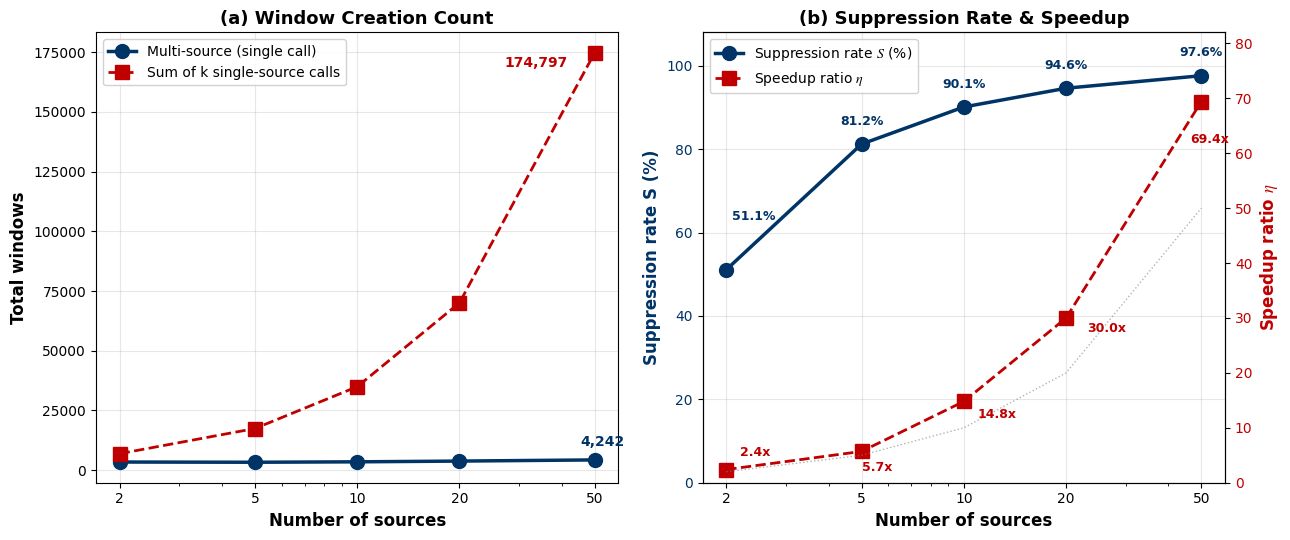

Recreate this plot in Python. (Note: this script raises an exception after producing the figure.)
"""
图: 多源波前互抑效应 — k vs 窗口创建数/互抑率
Times New Roman, clean academic style
"""
import matplotlib
matplotlib.use('Agg')
import matplotlib.pyplot as plt
import numpy as np

plt.rcParams['font.family'] = 'Times New Roman'
plt.rcParams['font.size'] = 10
plt.rcParams['mathtext.fontset'] = 'stix'

# Data from experiment
k_vals = np.array([2, 5, 10, 20, 50])
multi_created = np.array([3356, 3263, 3442, 3749, 4242])
sum_single = np.array([6857, 17388, 34912, 70024, 174797])
suppression = np.array([51.1, 81.2, 90.1, 94.6, 97.6])
speedup = np.array([2.4, 5.7, 14.8, 30.0, 69.4])

fig, (ax1, ax2) = plt.subplots(1, 2, figsize=(13, 5.5))

# === Left panel ===
ax1.plot(k_vals, multi_created, 'o-', color='#003366', lw=2.5, ms=10,
         label='Multi-source (single call)')
ax1.plot(k_vals, sum_single, 's--', color='#C00000', lw=2.0, ms=10,
         label='Sum of k single-source calls')

ax1.annotate(f'{multi_created[-1]:,}',
             (k_vals[-1], multi_created[-1]),
             textcoords="offset points", xytext=(-10, 10),
             fontsize=10, fontweight='bold', color='#003366')
ax1.annotate(f'{sum_single[-1]:,}',
             (k_vals[-1], sum_single[-1]),
             textcoords="offset points", xytext=(-65, -10),
             fontsize=10, fontweight='bold', color='#C00000')

ax1.set_xlabel('Number of sources', fontsize=12, fontweight='bold')
ax1.set_ylabel('Total windows', fontsize=12, fontweight='bold')
ax1.set_title('(a) Window Creation Count', fontsize=13, fontweight='bold')
ax1.legend(fontsize=10, framealpha=0.9, loc='upper left')
ax1.grid(True, alpha=0.3)
ax1.set_xscale('log')
ax1.set_xticks(k_vals)
ax1.set_xticklabels([str(k) for k in k_vals])

# === Right panel ===
color_supp = '#003366'
color_spd = '#C00000'

ax2b = ax2.twinx()

line1, = ax2.plot(k_vals, suppression, 'o-', color=color_supp, lw=2.5, ms=10,
                  label='Suppression rate S (%)')
line2, = ax2b.plot(k_vals, speedup, 's--', color=color_spd, lw=2.0, ms=10,
                   label=r'Speedup ratio $\eta$')

ax2b.plot(k_vals, k_vals, ':', color='gray', lw=1.0, alpha=0.6)

# Annotations — each point has its own offset to avoid overlap
supp_offsets = [(20, 36), (0, 14), (0, 14), (0, 14), (0, 14)]
spd_offsets  = [(10, 10), (0, -14), (10, -12), (15, -10), (-8, -30)]
for i in range(len(k_vals)):
    ax2.annotate(f'{suppression[i]:.1f}%',
                 (k_vals[i], suppression[i]),
                 textcoords="offset points", xytext=supp_offsets[i],
                 fontsize=9, fontweight='bold', color=color_supp, ha='center')
    ax2b.annotate(f'{speedup[i]:.1f}x',
                  (k_vals[i], speedup[i]),
                  textcoords="offset points", xytext=spd_offsets[i],
                  fontsize=9, fontweight='bold', color=color_spd)

ax2.set_xlabel('Number of sources', fontsize=12, fontweight='bold')
ax2.set_ylabel('Suppression rate S (%)', fontsize=12, fontweight='bold', color=color_supp)
ax2b.set_ylabel(r'Speedup ratio $\eta$', fontsize=12, fontweight='bold', color=color_spd)
ax2.set_title('(b) Suppression Rate & Speedup', fontsize=13, fontweight='bold')
ax2.set_ylim(0, 108)
ax2b.set_ylim(0, 82)
ax2.grid(True, alpha=0.3)
ax2.set_xscale('log')
ax2.set_xticks(k_vals)
ax2.set_xticklabels([str(k) for k in k_vals])

# Legend moved to upper left
lines = [line1, line2]
labels = [r'Suppression rate $S$ (%)', r'Speedup ratio $\eta$']
ax2.legend(lines, labels, fontsize=10, framealpha=0.9, loc='upper left')

ax2.tick_params(axis='y', labelcolor=color_supp)
ax2b.tick_params(axis='y', labelcolor=color_spd)

plt.tight_layout()
plt.savefig('e:/vtp_geodesic/论文截图/fig_suppression_effect.png', dpi=300,
            bbox_inches='tight', facecolor='white', edgecolor='none')
plt.close()
print('Figure saved')
